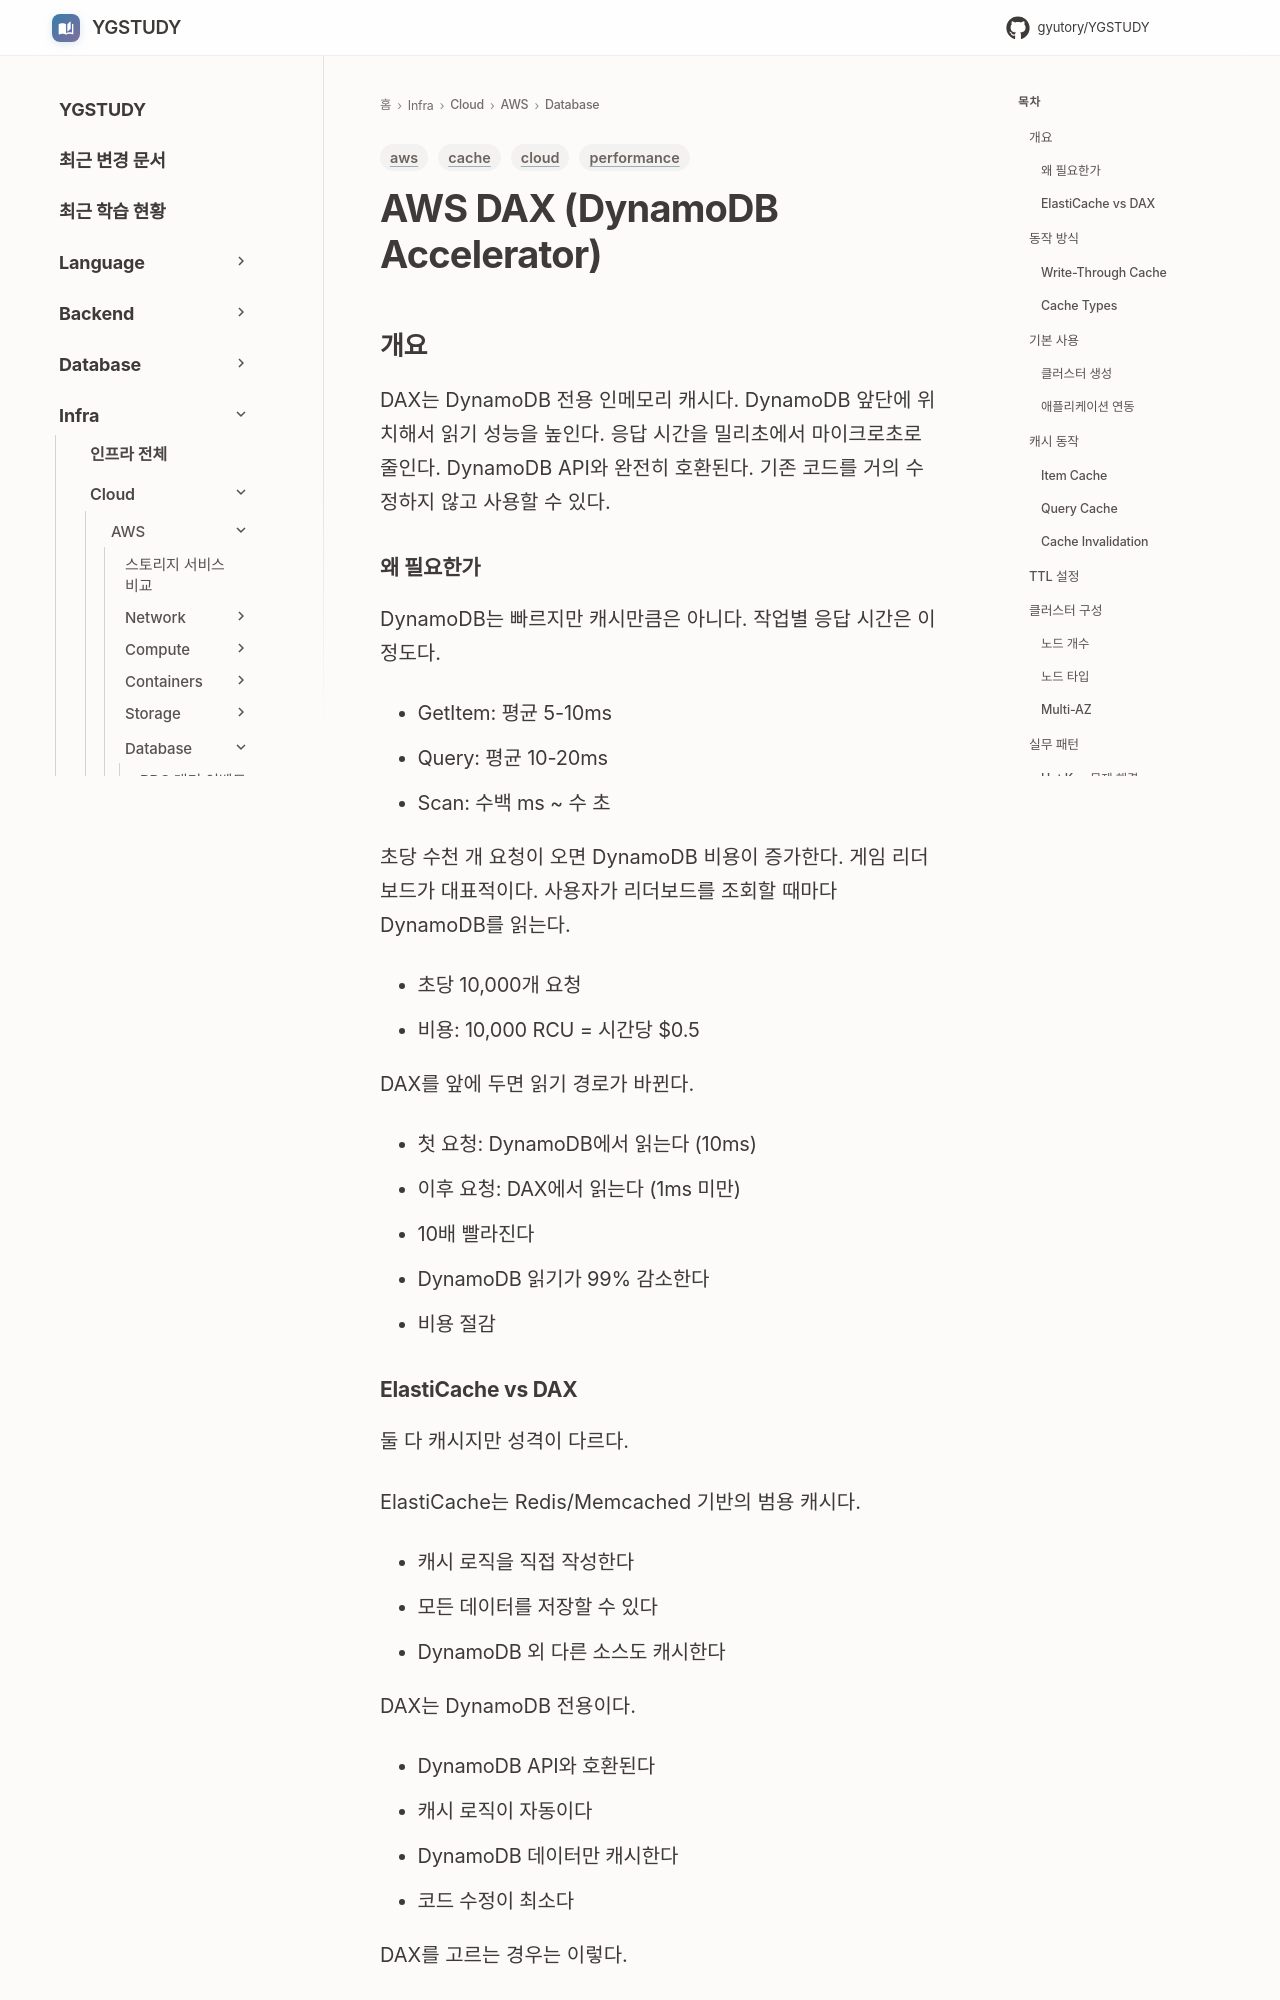

repository: GYUTORY/YGSTUDY · page: Cloud/AWS/Database/DAX/index.html · generator: mkdocs

---
title: AWS DAX (DynamoDB Accelerator)
tags: [aws, cache, performance, cloud]
updated: 2026-11-18
---

# AWS DAX (DynamoDB Accelerator)

## 개요

DAX는 DynamoDB 전용 인메모리 캐시다. DynamoDB 앞단에 위치해서 읽기 성능을 높인다. 응답 시간을 밀리초에서 마이크로초로 줄인다. DynamoDB API와 완전히 호환된다. 기존 코드를 거의 수정하지 않고 사용할 수 있다.

### 왜 필요한가

DynamoDB는 빠르지만 캐시만큼은 아니다. 작업별 응답 시간은 이 정도다.

- GetItem: 평균 5-10ms
- Query: 평균 10-20ms
- Scan: 수백 ms ~ 수 초

초당 수천 개 요청이 오면 DynamoDB 비용이 증가한다. 게임 리더보드가 대표적이다. 사용자가 리더보드를 조회할 때마다 DynamoDB를 읽는다.

- 초당 10,000개 요청
- 비용: 10,000 RCU = 시간당 $0.5

DAX를 앞에 두면 읽기 경로가 바뀐다.

- 첫 요청: DynamoDB에서 읽는다 (10ms)
- 이후 요청: DAX에서 읽는다 (1ms 미만)
- 10배 빨라진다
- DynamoDB 읽기가 99% 감소한다
- 비용 절감

### ElastiCache vs DAX

둘 다 캐시지만 성격이 다르다.

ElastiCache는 Redis/Memcached 기반의 범용 캐시다.

- 캐시 로직을 직접 작성한다
- 모든 데이터를 저장할 수 있다
- DynamoDB 외 다른 소스도 캐시한다

DAX는 DynamoDB 전용이다.

- DynamoDB API와 호환된다
- 캐시 로직이 자동이다
- DynamoDB 데이터만 캐시한다
- 코드 수정이 최소다

DAX를 고르는 경우는 이렇다.

- DynamoDB만 사용한다
- 빠르게 구현해야 한다
- 캐시 로직을 자동화하고 싶다
- DynamoDB API를 그대로 유지하고 싶다

ElastiCache를 고르는 경우는 이렇다.

- 캐싱 로직이 복잡하다
- DynamoDB 외 다른 소스도 캐시해야 한다
- 여러 데이터 타입을 다룬다
- TTL을 세밀하게 제어해야 한다
